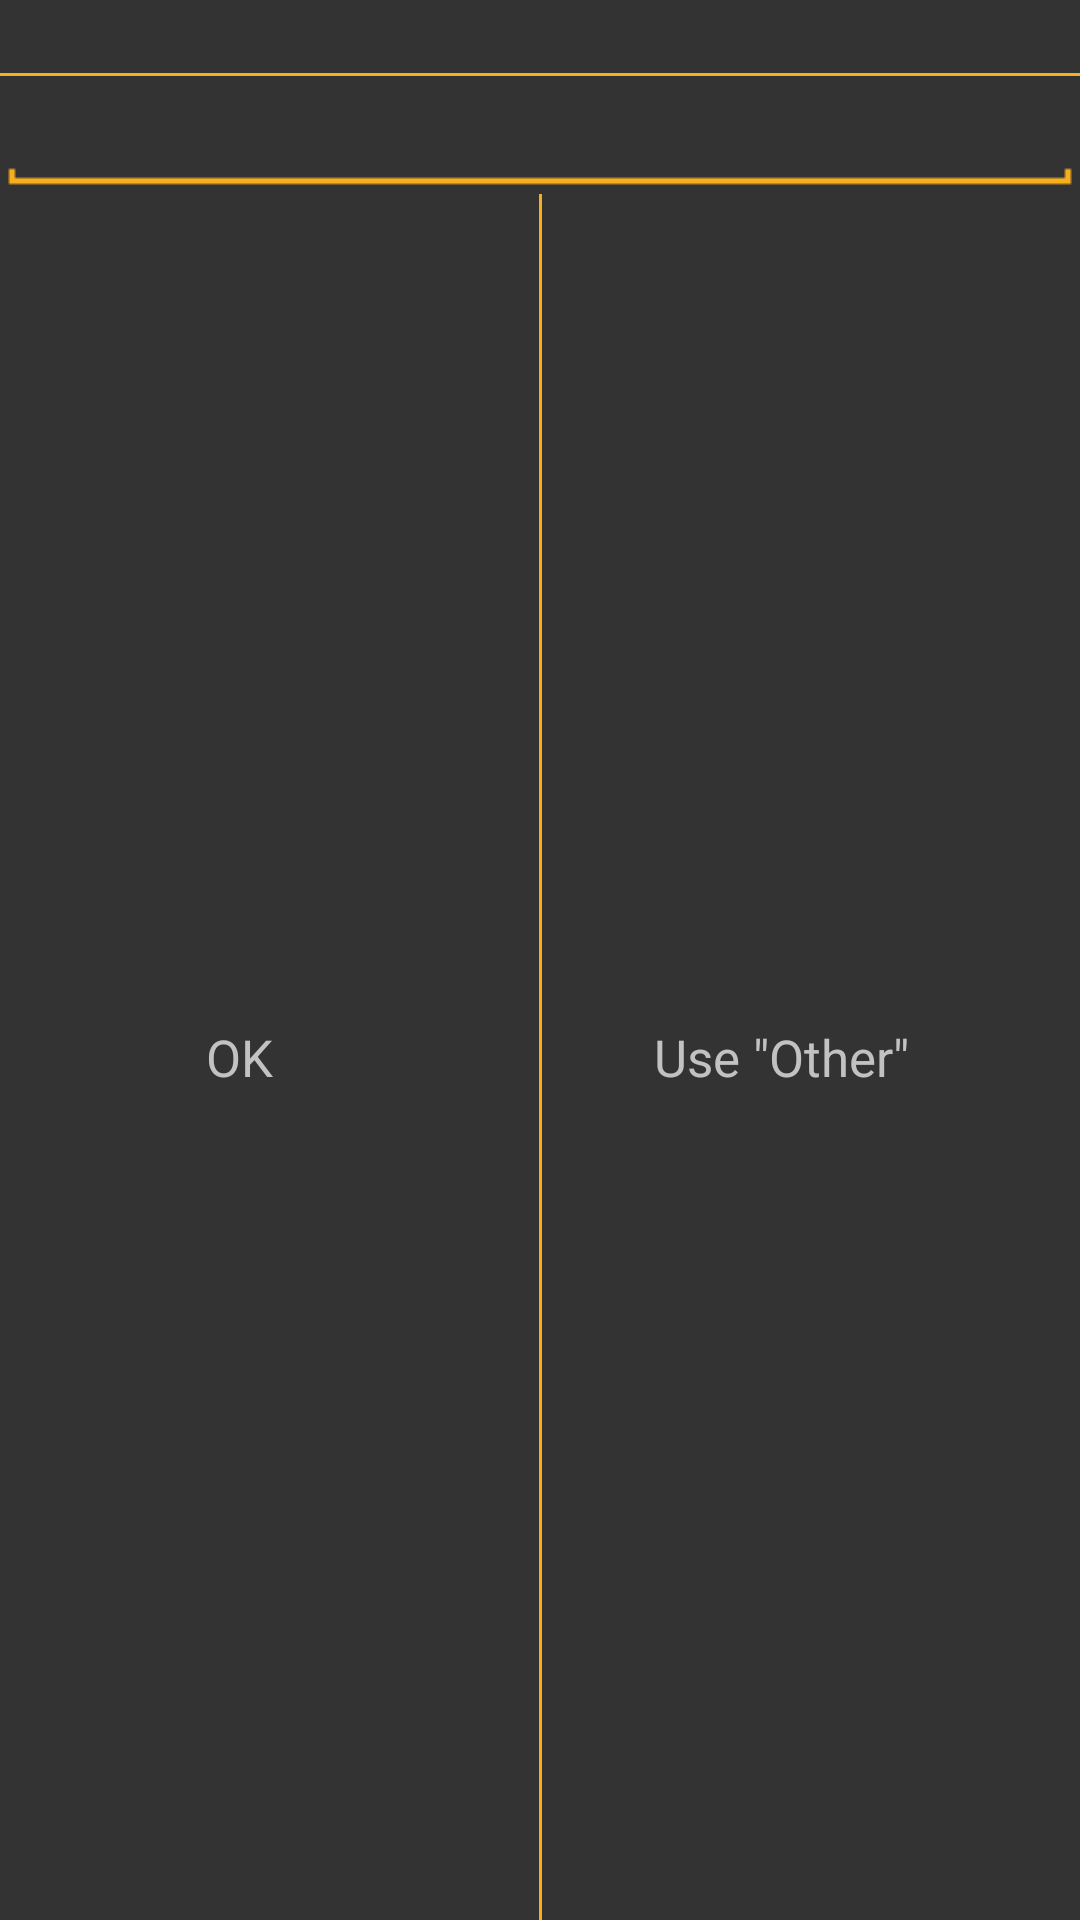

Write the Android layout XML for this screen, with the resource values it uses.
<!-- AndroidManifest.xml: application theme AppTheme -->
<!-- res/layout/dialognewelement.xml -->
<?xml version="1.0" encoding="utf-8"?>
<LinearLayout xmlns:android="http://schemas.android.com/apk/res/android"
    android:layout_width="fill_parent"
    android:layout_height="fill_parent"
    android:background="@color/databackgroundColor"
    android:gravity="center"
    android:orientation="vertical" >

    <TextView
        android:id="@+id/title"
        android:layout_width="fill_parent"
        android:layout_height="wrap_content"
        android:textAppearance="?android:attr/textAppearanceMedium"
        android:gravity="center"
        android:textColor="@color/tabselected" />

    <TextView
        android:id="@+id/divider"
        android:layout_width="fill_parent"
        android:layout_height="1dp"
        android:background="@color/tabselected" />

    <EditText
        android:id="@+id/newelem"
        style="@style/EditTextStyle"
        android:layout_width="fill_parent"
        android:layout_height="wrap_content"
        android:ems="12" 
        android:textColor="@color/tabtextcolor"

        />


    <LinearLayout
        android:layout_width="fill_parent"
        android:layout_height="fill_parent"
        android:orientation="horizontal" >

        <Button
            android:id="@+id/ok"
            style="@style/BlackButton"
            android:layout_width="fill_parent"
            android:layout_height="fill_parent"
            android:layout_weight="1"
            android:gravity="center"
            android:text="OK" />

        <TextView
            android:layout_width="1dp"
            android:layout_height="fill_parent"
            android:background="@color/tabselected" />

        <Button
            android:id="@+id/nok"
            style="@style/BlackButton"
            android:layout_width="fill_parent"
            android:layout_height="fill_parent"
            android:layout_weight="1"
            android:gravity="center"
            android:singleLine="true"
            android:text="Use &quot;Other&quot;" />
    </LinearLayout>

</LinearLayout>
<!-- resources referenced by this layout -->
<resources>
  <color name="databackgroundColor">#333333</color>
  <color name="tabselected">#f8af1e</color>
  <color name="tabtextcolor">#c2c2c2</color>
  <style name="BlackButton" parent="@android:style/Widget.Button">
          <item name="android:background">@drawable/buttonselector</item>
          <item name="android:gravity">right|center_vertical</item>
          <item name="android:paddingRight">20dp</item>
          <item name="android:height">38dp</item>
          <item name="android:textColor">@color/tabtextcolor</item>
          <item name="android:textSize">@dimen/text_default</item>
      </style>
  <style name="EditTextStyle" parent="@android:style/Widget.EditText">
          <item name="android:background">@drawable/edittext_selector</item>
      </style>
  <style name="AppTheme" parent="AppBaseTheme">
      </style>
  <dimen name="text_default">17sp</dimen>
  <!-- drawable edittext_selector (drawable) -->
  <selector xmlns:android="http://schemas.android.com/apk/res/android">
  
      <item android:drawable="@drawable/textfield_default_holo_light" android:state_enabled="true" android:state_window_focused="false"/>
      <item android:drawable="@drawable/textfield_default_holo_light" android:state_enabled="false" android:state_window_focused="false"/>
      <item android:drawable="@drawable/textfield_focused_holo_light" android:state_pressed="true"/>
      <item android:drawable="@drawable/textfield_focused_holo_light" android:state_enabled="true" android:state_focused="true"/>
      <item android:drawable="@drawable/textfield_activated_holo_light" android:state_enabled="true"/>
      <item android:drawable="@drawable/textfield_focused_holo_light" android:state_focused="true"/>
      <item android:drawable="@drawable/textfield_default_holo_light"/>
  
  </selector>
  <style name="AppBaseTheme" parent="android:Theme.Light">
  
          
          <item name="android:textColor">@color/tabtextcolor</item>
      </style>
</resources>
